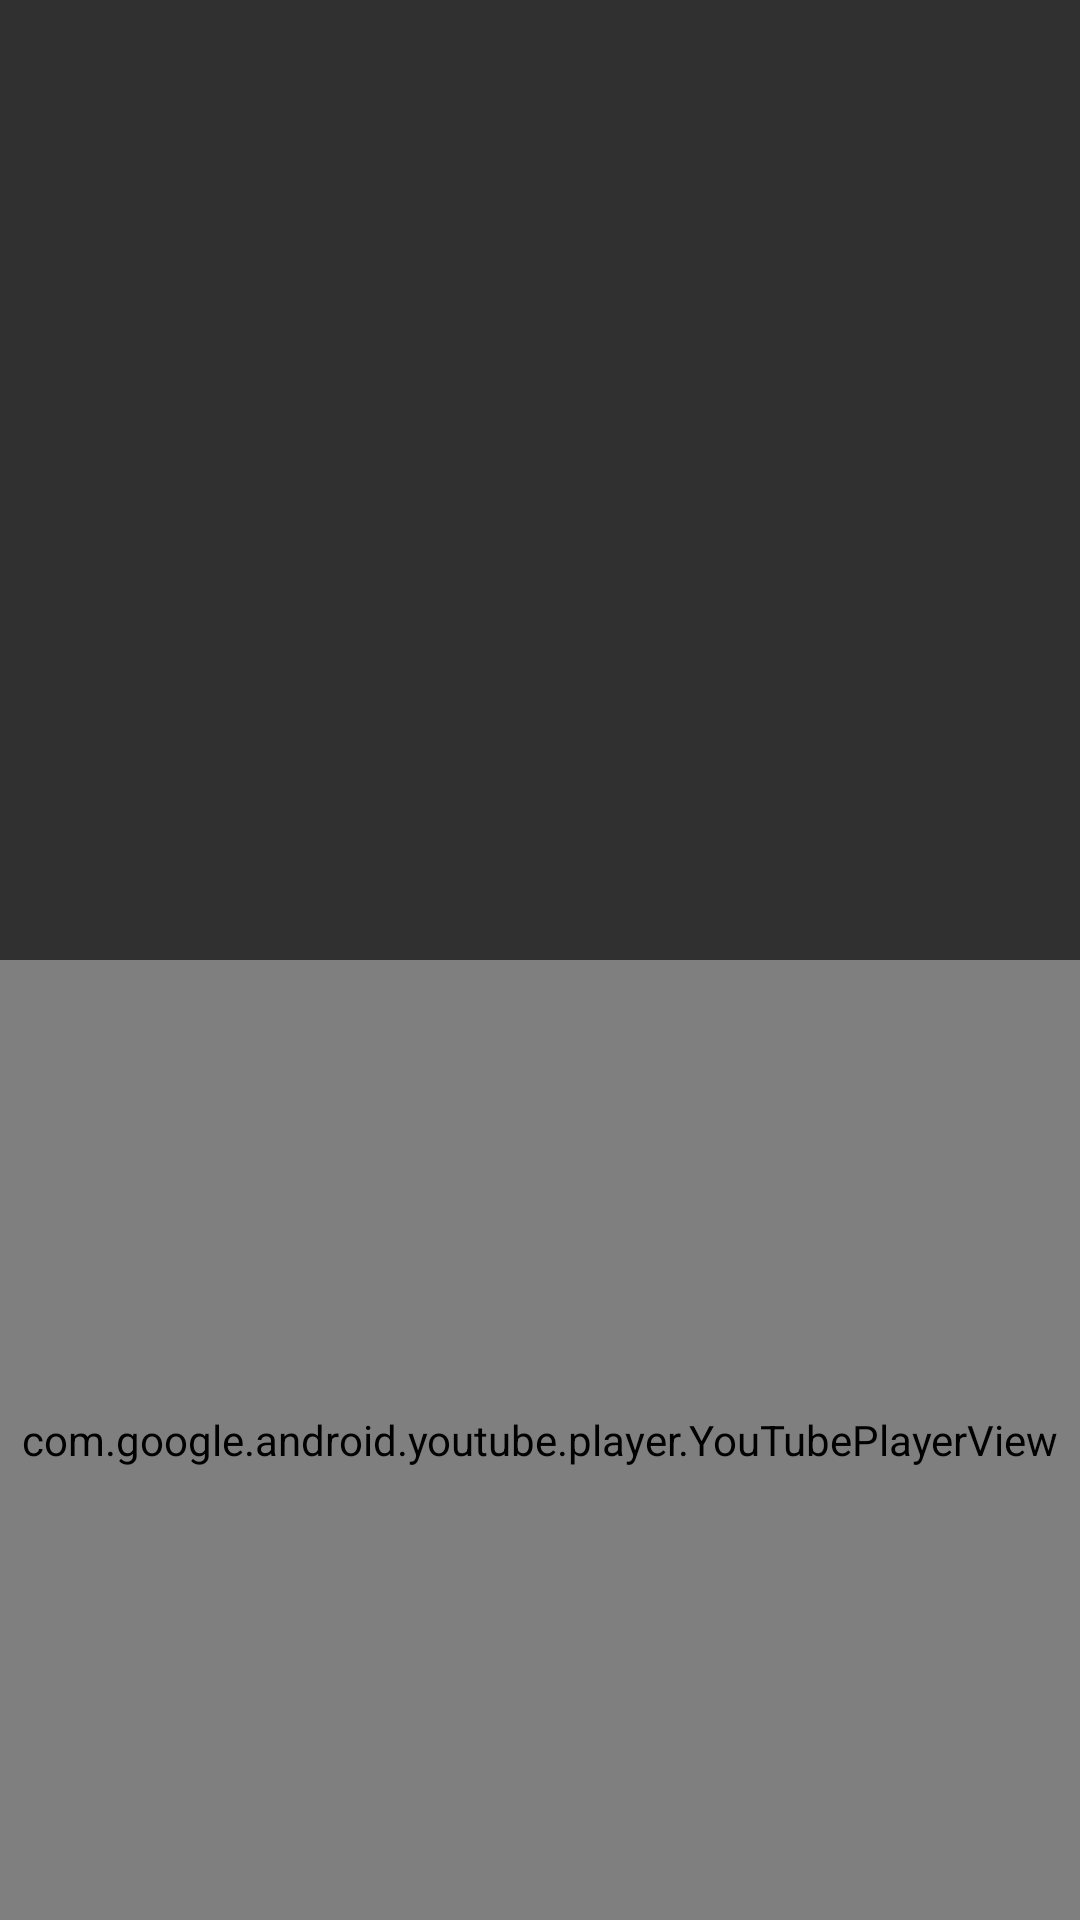

This screen was rendered from an Android layout file. Write that file and the resources it references.
<!-- AndroidManifest.xml: application theme AppTheme -->
<!-- res/layout/activity_main.xml -->
<?xml version="1.0" encoding="utf-8"?>
<LinearLayout xmlns:android="http://schemas.android.com/apk/res/android"
    android:layout_width="fill_parent"
    android:layout_height="fill_parent"
    android:orientation="vertical">

    <TextView
        android:id="@+id/text_view"
        android:layout_width="fill_parent"
        android:layout_height="0dp"
        android:layout_weight="1"
        android:text="@string/hello"/>

    <com.google.android.youtube.player.YouTubePlayerView
        android:id="@+id/player_view"
        android:layout_width="match_parent"
        android:layout_height="0dp"
        android:layout_weight="1" />

</LinearLayout>
<!-- resources referenced by this layout -->
<resources>
  <string name="hello" />
  <style name="AppTheme" parent="AppTheme.Base" />
  <style name="AppTheme.Base" parent="Theme.AppCompat">
          <item name="android:background">@color/primary_light</item>
          <item name="android:actionBarStyle">@style/MyActionBar</item>
          <item name="android:actionMenuTextColor">@color/primary_text</item>
          
          <item name="actionBarStyle">@style/MyActionBar</item>
          <item name="actionMenuTextColor">@color/primary_text</item>
      </style>
  <color name="primary_light">#D1C4E9</color>
  <style name="MyActionBar" parent="@android:style/Widget.Holo.Light.ActionBar.Solid">
          <item name="background">@color/primary</item>
      </style>
  <color name="primary_text">#212121</color>
  <color name="primary">#673AB7</color>
</resources>
